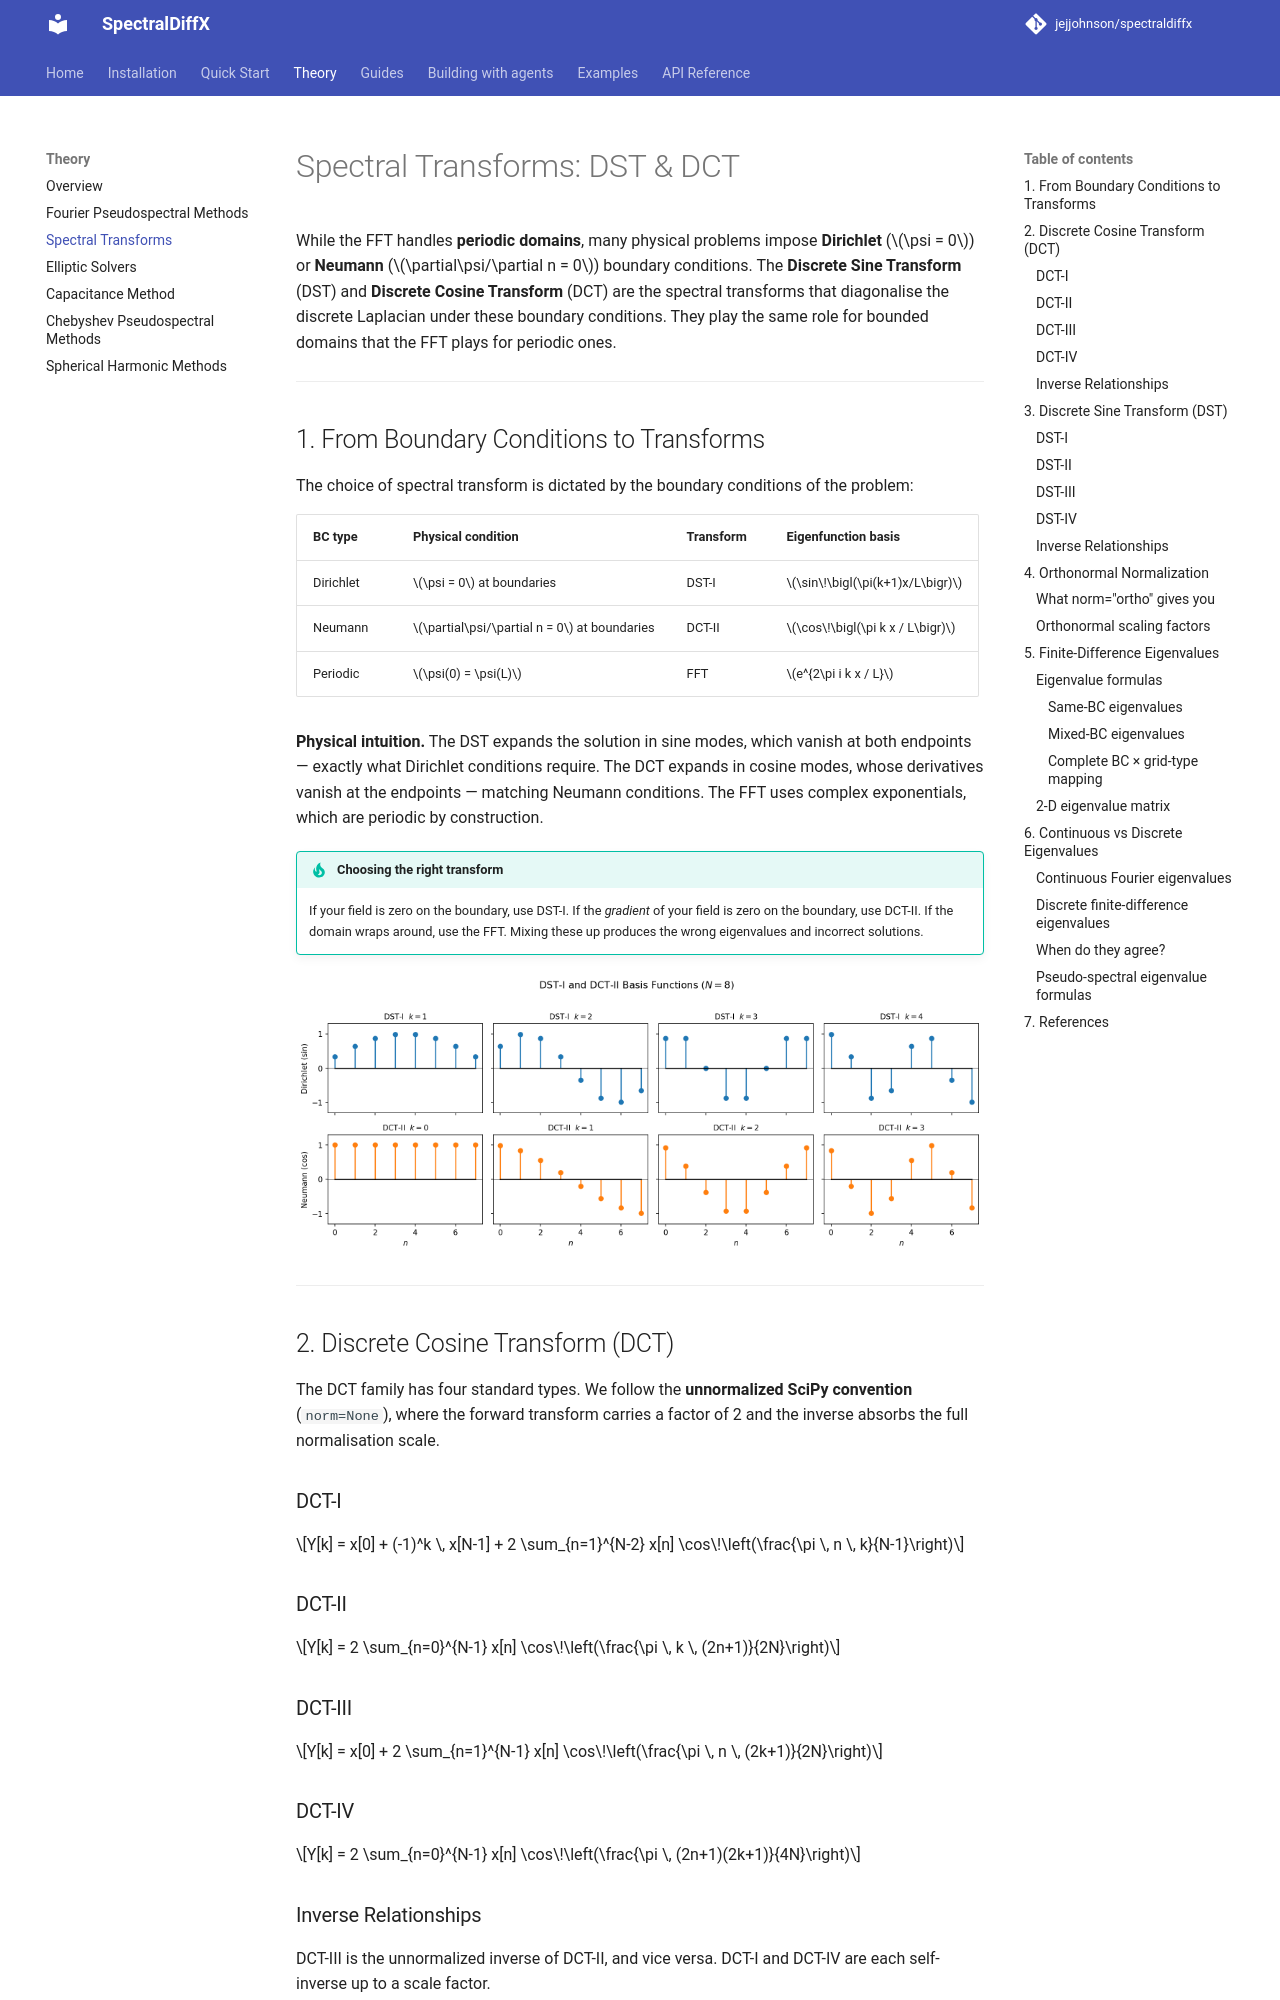

repository: jejjohnson/spectraldiffx · page: theory/spectral_transforms/index.html · generator: mkdocs

# Spectral Transforms: DST & DCT

While the FFT handles **periodic domains**, many physical problems impose **Dirichlet** ($\psi = 0$) or **Neumann** ($\partial\psi/\partial n = 0$) boundary conditions. The **Discrete Sine Transform** (DST) and **Discrete Cosine Transform** (DCT) are the spectral transforms that diagonalise the discrete Laplacian under these boundary conditions. They play the same role for bounded domains that the FFT plays for periodic ones.

---

## 1. From Boundary Conditions to Transforms

The choice of spectral transform is dictated by the boundary conditions of the problem:

| BC type | Physical condition | Transform | Eigenfunction basis |
|---------|-------------------|-----------|-------------------|
| Dirichlet | $\psi = 0$ at boundaries | DST-I | $\sin\!\bigl(\pi(k+1)x/L\bigr)$ |
| Neumann | $\partial\psi/\partial n = 0$ at boundaries | DCT-II | $\cos\!\bigl(\pi k x / L\bigr)$ |
| Periodic | $\psi(0) = \psi(L)$ | FFT | $e^{2\pi i k x / L}$ |

**Physical intuition.** The DST expands the solution in sine modes, which vanish at both endpoints — exactly what Dirichlet conditions require. The DCT expands in cosine modes, whose derivatives vanish at the endpoints — matching Neumann conditions. The FFT uses complex exponentials, which are periodic by construction.

!!! tip "Choosing the right transform"
    If your field is zero on the boundary, use DST-I. If the *gradient* of your field is zero on the boundary, use DCT-II. If the domain wraps around, use the FFT. Mixing these up produces the wrong eigenvalues and incorrect solutions.

![DST-I (sine) and DCT-II (cosine) basis functions for N=8. DST-I modes vanish at the boundaries (Dirichlet), while DCT-II modes have zero slope (Neumann).](../images/eigenfunction_gallery/basis_functions_stem.png)

---

## 2. Discrete Cosine Transform (DCT)

The DCT family has four standard types. We follow the **unnormalized SciPy convention** (`norm=None`), where the forward transform carries a factor of 2 and the inverse absorbs the full normalisation scale.

### DCT-I

$$Y[k] = x[0] + (-1)^k \, x[N-1] + 2 \sum_{n=1}^{N-2} x[n] \cos\!\left(\frac{\pi \, n \, k}{N-1}\right)$$

### DCT-II

$$Y[k] = 2 \sum_{n=0}^{N-1} x[n] \cos\!\left(\frac{\pi \, k \, (2n+1)}{2N}\right)$$

### DCT-III

$$Y[k] = x[0] + 2 \sum_{n=1}^{N-1} x[n] \cos\!\left(\frac{\pi \, n \, (2k+1)}{2N}\right)$$

### DCT-IV

$$Y[k] = 2 \sum_{n=0}^{N-1} x[n] \cos\!\left(\frac{\pi \, (2n+1)(2k+1)}{4N}\right)$$
